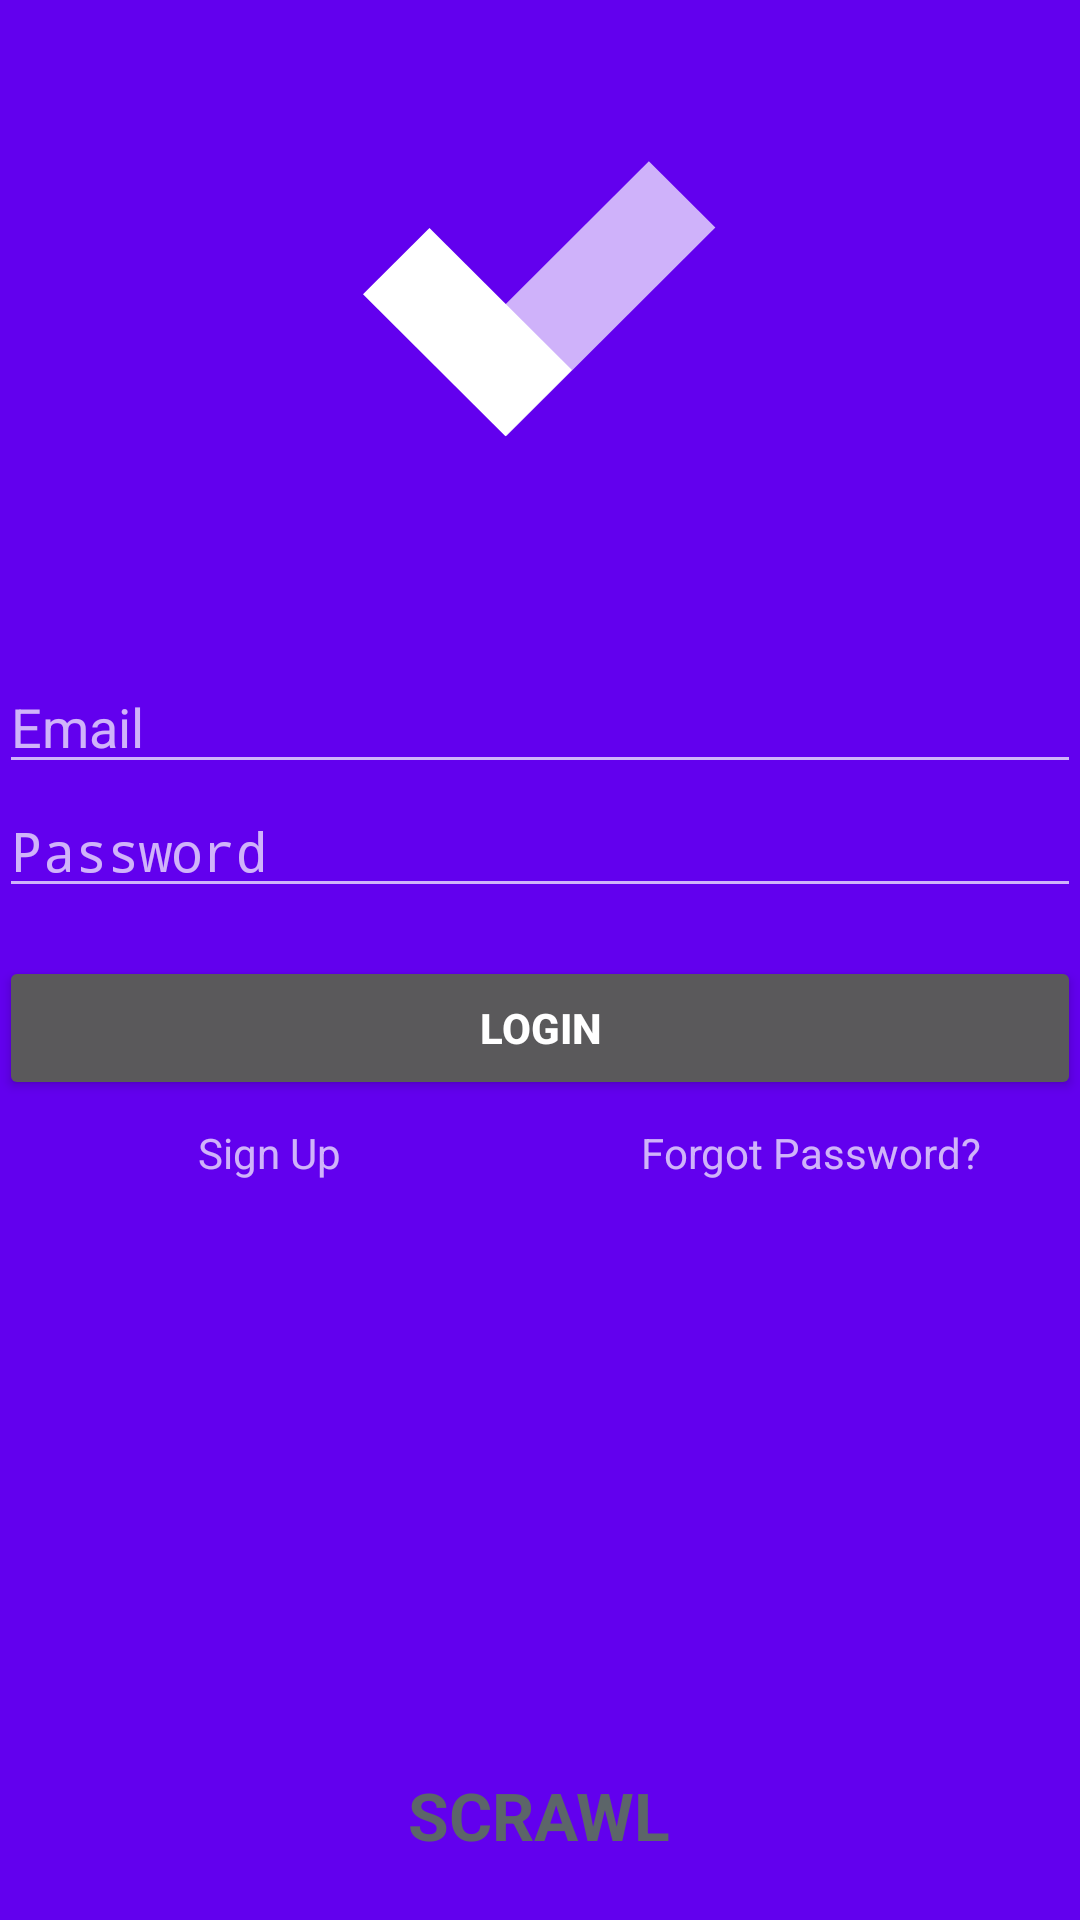

Android layout source for this screen:
<!-- AndroidManifest.xml: activity theme DarkNoActionBar -->
<!-- res/layout/activity_login.xml -->
<LinearLayout xmlns:android="http://schemas.android.com/apk/res/android"
    xmlns:tools="http://schemas.android.com/tools"
    android:layout_width="match_parent"
    android:layout_height="match_parent"
    android:gravity="center_horizontal"
    android:orientation="vertical"
    android:padding="@dimen/activity_vertical_margin"
    tools:context="com.chairsquad.www.scrawl.LoginActivity">

    <LinearLayout
        android:layout_width="match_parent"
        android:layout_height="200dp"
        android:layout_gravity="center"
        android:orientation="vertical">

        <ImageView
            android:layout_width="120dp"
            android:layout_height="0dp"
            android:src="@drawable/ic_logo"
            android:layout_gravity="center"
            android:layout_weight="1"
            android:contentDescription="@string/logo" />

    </LinearLayout>

    <ProgressBar
        android:id="@+id/login_progress"
        style="?android:attr/progressBarStyleLarge"
        android:layout_width="wrap_content"
        android:layout_height="0dp"
        android:layout_weight="1"
        android:layout_marginBottom="8dp"
        android:visibility="gone" />


    <ScrollView
        android:id="@+id/login_form"
        android:layout_width="match_parent"
        android:layout_height="0dp"
        android:layout_weight="1"
        android:layout_gravity="center">

        <LinearLayout
            android:layout_width="match_parent"
            android:layout_height="wrap_content"
            android:orientation="vertical"
            android:paddingTop="20dp"
            android:layout_gravity="center_horizontal"
            android:focusable="true"
            android:focusableInTouchMode="true">


            <EditText
                android:id="@+id/login_form_email_et"
                android:layout_width="match_parent"
                android:layout_height="wrap_content"
                android:hint="@string/email"
                android:imeOptions="actionNext"
                android:inputType="textEmailAddress"
                />

            <EditText
                android:id="@+id/login_form_password_et"
                android:layout_width="match_parent"
                android:layout_height="wrap_content"
                android:hint="@string/password"
                android:imeOptions="actionDone"
                android:inputType="textPassword"/>

            <Button
                android:id="@+id/login_form_submit_btn"
                android:layout_width="match_parent"
                android:layout_height="wrap_content"
                android:layout_marginTop="16dp"
                android:text="@string/login"
                android:textStyle="bold" />
            <LinearLayout
                android:orientation="horizontal"
                android:layout_width="match_parent"
                android:layout_height="wrap_content"
                android:paddingTop="8dp">

            <TextView
                android:id="@+id/tv_sign_up"
                android:layout_width="0dp"
                android:layout_height="wrap_content"
                android:layout_weight="1"
                android:textAlignment="center"
                android:text="Sign Up"/>

            <TextView
                android:id="@+id/tv_forgot_password"
                android:layout_width="0dp"
                android:layout_height="wrap_content"
                android:layout_weight="1"
                android:textAlignment="center"
                android:text="Forgot Password?"/>

            </LinearLayout>

        </LinearLayout>
    </ScrollView>
    <FrameLayout
        android:layout_width="match_parent"
        android:layout_height="70dp">
        <TextView
            android:layout_width="wrap_content"
            android:layout_height="wrap_content"
            android:text="@string/app_name"
            android:textColor="#5c6569"
            android:layout_gravity="center"
            android:textAllCaps="true"
            android:textStyle="bold"
            android:textSize="22sp"/>
    </FrameLayout>
</LinearLayout>
<!-- resources referenced by this layout -->
<resources>
  <!-- drawable ic_logo (drawable) -->
  <vector xmlns:android="http://schemas.android.com/apk/res/android"
          android:width="134dp"
          android:height="106dp"
          android:viewportWidth="134.0"
          android:viewportHeight="106.0">
      <path
          android:pathData="M1.11,50.86l24.75,-24.75l53.03,53.03l-24.75,24.75z"
          android:strokeColor="#00000000"
          android:fillColor="#ffffff"/>
      <path
          android:pathData="M107.52,1.23l24.75,24.75l-77.78,77.78l-24.75,-24.75z"
          android:strokeColor="#00000000"
          android:fillAlpha="0.7"
          android:fillColor="#ffffff"/>
  </vector>
  <string name="app_name">Scrawl</string>
  <string name="email">Email</string>
  <string name="login">Login</string>
  <string name="logo">logo</string>
  <string name="password">Password</string>
  <style name="DarkNoActionBar" parent="Theme.AppCompat.NoActionBar">
          <item name="android:windowBackground">@color/colorPrimary</item>
      </style>
  <!-- not gathered from this repository: default colours our renderer supplied (Android Studio template values) -->
  <color name="colorPrimary">#FF6200EE</color>
</resources>
